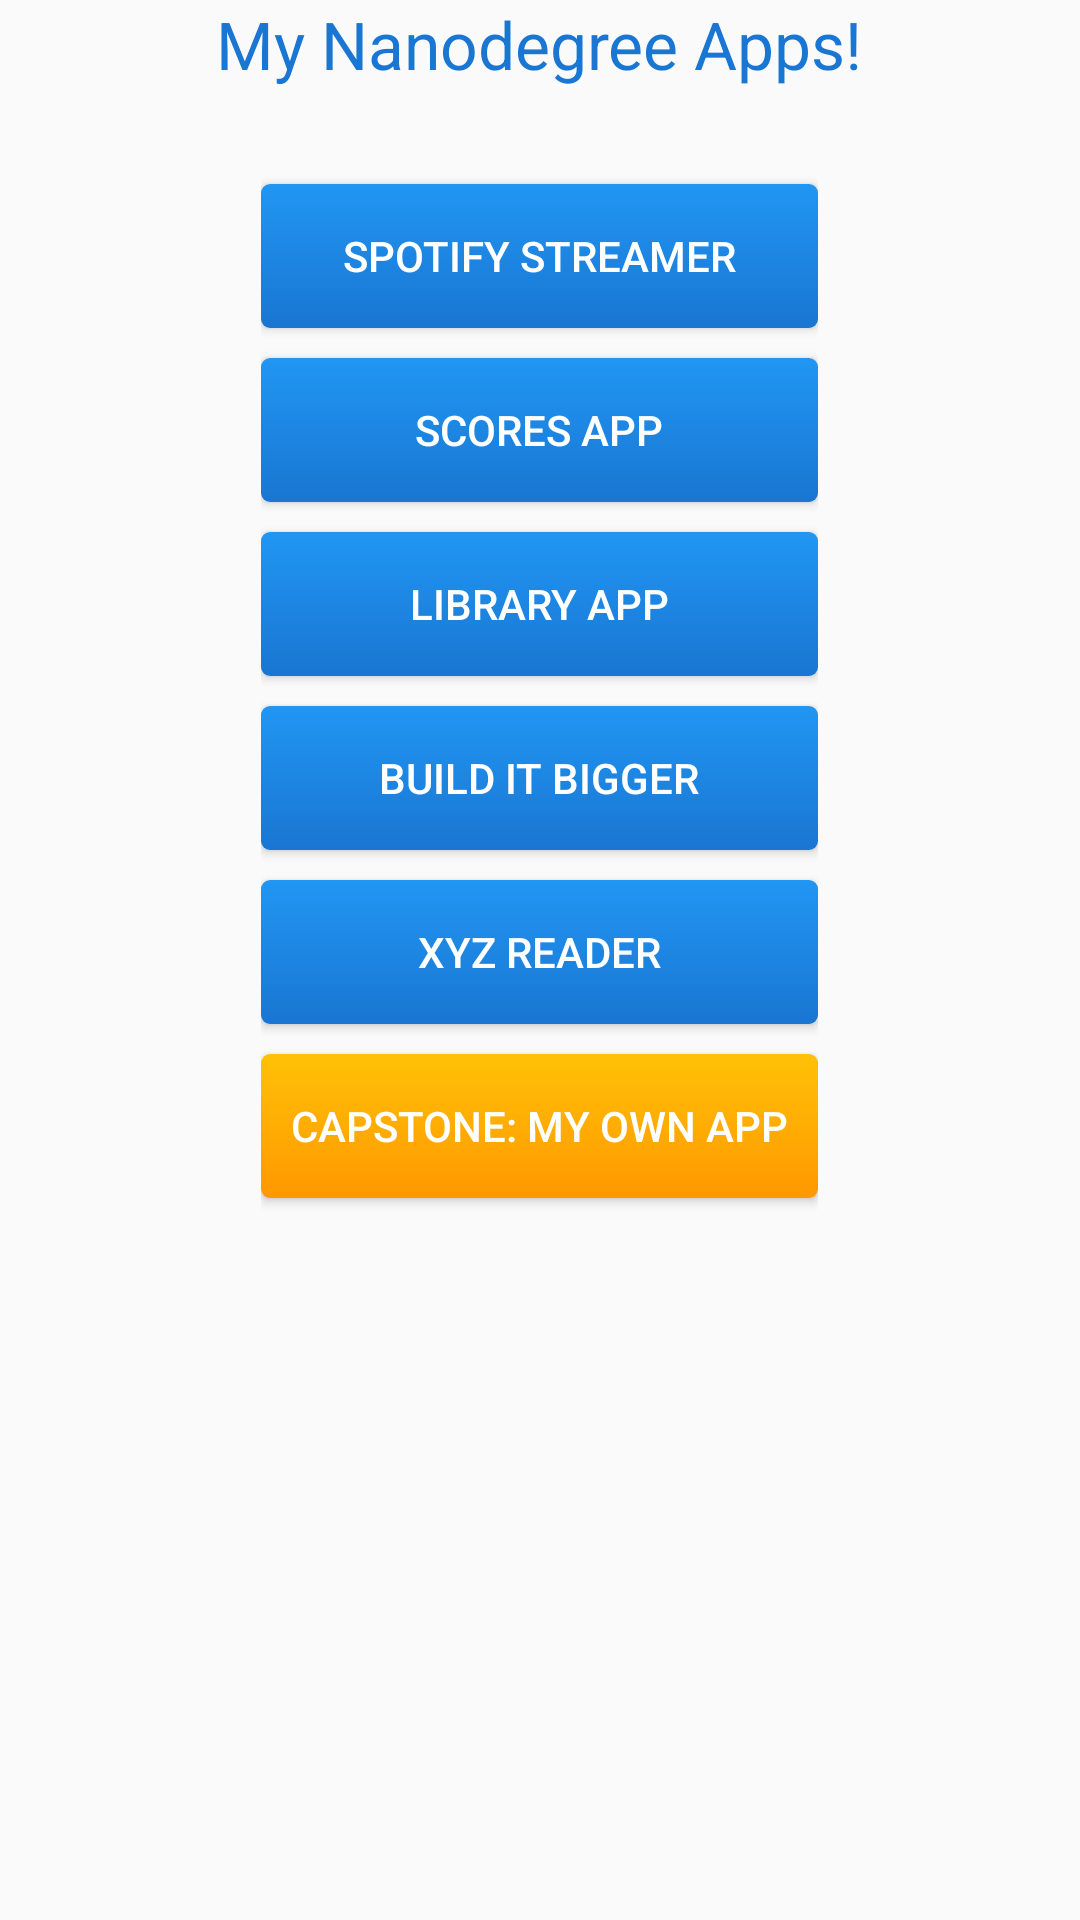

The Android layout XML behind this screen, and the referenced resources:
<!-- AndroidManifest.xml: application theme Base.Theme.Portfolio -->
<!-- res/layout/fragment_main.xml -->
<?xml version="1.0" encoding="utf-8"?>
<RelativeLayout
    xmlns:android="http://schemas.android.com/apk/res/android"
    android:layout_width="wrap_content"
    android:layout_height="match_parent"
    android:layout_gravity="center_horizontal">

    <TextView
        android:id="@+id/mainHeader"
        android:layout_width="wrap_content"
        android:layout_height="wrap_content"
        style="@style/headerStyle"
        android:layout_marginBottom="@dimen/activity_vertical_margin"
        android:layout_centerHorizontal="true"
        android:text="@string/mainHeader"/>

    <LinearLayout
        android:layout_width="wrap_content"
        android:layout_height="match_parent"
        android:layout_below="@id/mainHeader"
        android:orientation="vertical"
        android:layout_centerHorizontal="true">

        <Button
            android:id="@+id/streamerButton"
            android:layout_width="fill_parent"
            android:layout_height="wrap_content"
            android:layout_marginTop="@dimen/activity_vertical_margin"
            android:background="@drawable/custom_button"
            android:textColor="@android:color/white"
            android:text="@string/spotifyStreamerAppTitle"
            android:onClick="buttonClick"/>

        <Button
            android:id="@+id/scoresButton"
            android:layout_width="fill_parent"
            android:layout_height="wrap_content"
            android:background="@drawable/custom_button"
            android:layout_marginTop="@dimen/elementSeparation"
            android:textColor="@android:color/white"
            android:text="@string/scoresAppTitle"
            android:onClick="buttonClick"/>

        <Button
            android:id="@+id/libraryButton"
            android:layout_width="fill_parent"
            android:layout_height="wrap_content"
            android:background="@drawable/custom_button"
            android:layout_marginTop="@dimen/elementSeparation"
            android:textColor="@android:color/white"
            android:text="@string/libraryAppTitle"
            android:onClick="buttonClick"/>

        <Button
            android:id="@+id/builditButton"
            android:layout_width="fill_parent"
            android:layout_height="wrap_content"
            android:background="@drawable/custom_button"
            android:layout_marginTop="@dimen/elementSeparation"
            android:textColor="@android:color/white"
            android:text="@string/buildItBiggerAppTitle"
            android:onClick="buttonClick"/>

        <Button
            android:id="@+id/xyzButton"
            android:layout_width="fill_parent"
            android:layout_height="wrap_content"
            android:background="@drawable/custom_button"
            android:layout_marginTop="@dimen/elementSeparation"
            android:textColor="@android:color/white"
            android:text="@string/xyzReaderAppTitle"
            android:onClick="buttonClick"/>

        <Button
            android:id="@+id/capstoneButton"
            android:layout_width="fill_parent"
            android:layout_height="wrap_content"
            android:background="@drawable/custom_button_2"
            android:layout_marginTop="@dimen/elementSeparation"
            android:textColor="@android:color/white"
            android:text="@string/capStoneLabel"
            android:onClick="buttonClick"/>

    </LinearLayout>

</RelativeLayout>
<!-- resources referenced by this layout -->
<resources>
  <dimen name="activity_vertical_margin">16dp</dimen>
  <dimen name="elementSeparation">10dp</dimen>
  <!-- drawable custom_button_2 (drawable) -->
  <?xml version="1.0" encoding="utf-8"?>
  <selector xmlns:android="http://schemas.android.com/apk/res/android">
  
      <item android:state_pressed="true" >
          <shape>
              <gradient
                  android:startColor="@color/colorAccentDark"
                  android:endColor="@color/colorAccent"
                  android:angle="270" />
              <corners
                  android:radius="3dp" />
              <padding
                  android:left="10dp"
                  android:top="10dp"
                  android:right="10dp"
                  android:bottom="10dp" />
          </shape>
      </item>
  
      <item android:state_focused="true" >
          <shape>
              <gradient
                  android:endColor="@android:color/holo_blue_dark"
                  android:startColor="@android:color/holo_blue_light"
                  android:angle="270" />
              <stroke
                  android:width="3dp"
                  android:color="@android:color/holo_blue_dark" />
              <corners
                  android:radius="3dp" />
              <padding
                  android:left="10dp"
                  android:top="10dp"
                  android:right="10dp"
                  android:bottom="10dp" />
          </shape>
      </item>
  
      <item>
          <shape>
              <gradient
                  android:endColor="@color/colorAccentDark"
                  android:startColor="@color/colorAccent"
                  android:angle="270" />
              <corners
                  android:radius="3dp" />
              <padding
                  android:left="10dp"
                  android:top="10dp"
                  android:right="10dp"
                  android:bottom="10dp" />
          </shape>
      </item>
  
  </selector>
  <string name="buildItBiggerAppTitle">BUILD IT BIGGER</string>
  <string name="capStoneLabel">CAPSTONE: MY OWN APP</string>
  <string name="libraryAppTitle">LIBRARY APP</string>
  <string name="mainHeader">My Nanodegree Apps!</string>
  <string name="scoresAppTitle">SCORES APP</string>
  <string name="spotifyStreamerAppTitle">SPOTIFY STREAMER</string>
  <string name="xyzReaderAppTitle">XYZ READER</string>
  <style name="headerStyle" parent="TextAppearance.AppCompat.Large">
          <item name="android:textColor">@color/colorPrimaryDark</item>
      </style>
  <style name="Base.Theme.Portfolio" parent="Theme.AppCompat.Light.NoActionBar">
          
          <item name="colorPrimary">@color/colorPrimary</item>
          <item name="colorPrimaryDark">@color/colorPrimaryDark</item>
          <item name="colorAccent">@color/colorAccent</item>
      </style>
  <color name="colorPrimaryDark">#1976D2</color>
  <color name="colorPrimary">#2196F3</color>
  <color name="colorAccentDark">#FF9800</color>
  <color name="colorAccent">#FFC107</color>
</resources>
